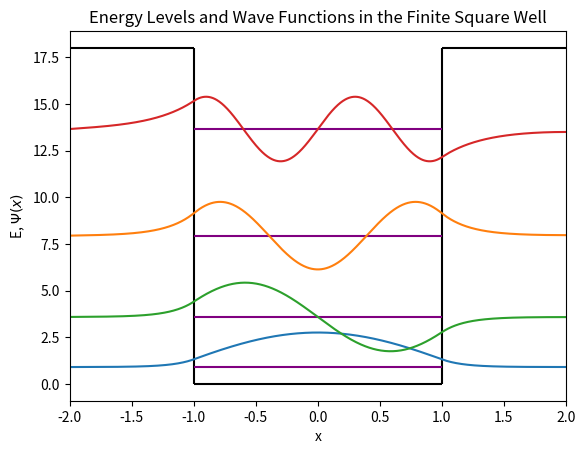

Python code for this plot:
# -*- coding: utf-8 -*-
"""
Created on Wed Oct 31 22:18:57 2018

@author: jacob
"""
#Imports libraries and special functions
import numpy as np
import matplotlib.pyplot as plt
from scipy.integrate import odeint
from scipy.optimize import brentq

#Sets the depth of the well
Vo = 18
en = np.linspace(1e-10, Vo, 100) #Does not start from 0 to avoid "divide by 
#zero error" in the transcendental equations.

#Defines the finite square well
def V(x):
    L = 1
    if abs(x) > L:
        return Vo
    else:
        return 0
    
#Plots an outline of the potential well
plt.xlim(right=2, left=-2)
plt.hlines(y=Vo, xmin=-2, xmax=-1, color='k')
plt.hlines(y=Vo, xmin=1, xmax=2, color='k')
plt.hlines(y=0, xmin=-1, xmax=1, color='k')
plt.vlines(x=-1, ymin=0, ymax=Vo, color='k')
plt.vlines(x=1, ymin=0, ymax=Vo, color='k')

#Transcendental equations were taken from Griffiths
z = np.sqrt(2*en)
z0 = np.sqrt(2*Vo)
z_zeros_sym = []
z_zeros_asym = []
f_sym = lambda z: np.tan(z)-np.sqrt((z0/z)**2-1)      #Symmetric solution eqn
f_asym = lambda z: -1/np.tan(z)-np.sqrt((z0/z)**2-1)  #Antisymm solution eqn
 
#Finding the zeros for the symmetric case
s = np.sign(f_sym(z))
for i in range(len(s)-1):
   if s[i]+s[i+1] == 0:
       zero = brentq(f_sym, z[i], z[i+1]) #Uses Brent's Method to find zeros
       z_zeros_sym.append(zero)
print("Symmetric solution energies: ")
for i in range(0, len(z_zeros_sym),2):
    print("%.4f" %(z_zeros_sym[i]**2/2))
    plt.hlines(y=(z_zeros_sym[i]**2/2), xmin=-1, xmax=1, color = 'purple')
    
#Finding the zeros for the asymmetric case
s = np.sign(f_asym(z))
for j in range(len(s)-1):
    if s[j]+s[j+1] == 0:
        zero = brentq(f_asym, z[j], z[j+1])
        z_zeros_asym.append(zero)
print("Antisymmetric solution energies: ")
for j in range(0, len(z_zeros_asym),2):
    print( "%.4f" %(z_zeros_asym[j]**2/2))
    plt.hlines(y=(z_zeros_asym[j]**2/2), xmin=-1, xmax=1, color = 'purple')

#Sets initial conditions to solve for the wave functions
N = 1000                  # number of points
psi = np.zeros([N,2])
psi0 = np.array([0,1])    # Wave function initial states
b = 2                     # point outside of well
x = np.linspace(-b, b, N) # x-axis

#Defines the Schrodinger equation, returns the first and second derivative 
def SchrodEqn(psi, x):
    psiprime = psi[1]
    psi2prime = 2.0*(V(x) - E)*psi[0]
    return np.array([psiprime, psi2prime])

#Calculates the wave functions for a given energy from the schrodinger eqn
def Wave_function(energy):
    global psi
    global E
    E = energy
    psi = odeint(SchrodEqn, psi0, x)
    return psi[-1,0]

#Calculates the wave functions for each energy, normalizes them, and plots them
for i in range(0, len(z_zeros_sym),2):
    Wave_function(z_zeros_sym[i]**2/2)
    Area=np.trapz((psi[:,0])**2,x=None, dx=.001)
    A=np.sqrt(1/Area)
    plt.plot(x, A*psi[:,0]+z_zeros_sym[i]**2/2)
for j in range(0, len(z_zeros_asym),2):
    Wave_function(z_zeros_asym[j]**2/2)
    Area=np.trapz((psi[:,0])**2,x=None, dx=.001)
    A=np.sqrt(1/Area) 
    plt.plot(x, A*psi[:,0]+z_zeros_asym[j]**2/2)
    
plt.title('Energy Levels and Wave Functions in the Finite Square Well')
plt.xlabel('x')
plt.ylabel('E, $\Psi(x)$')